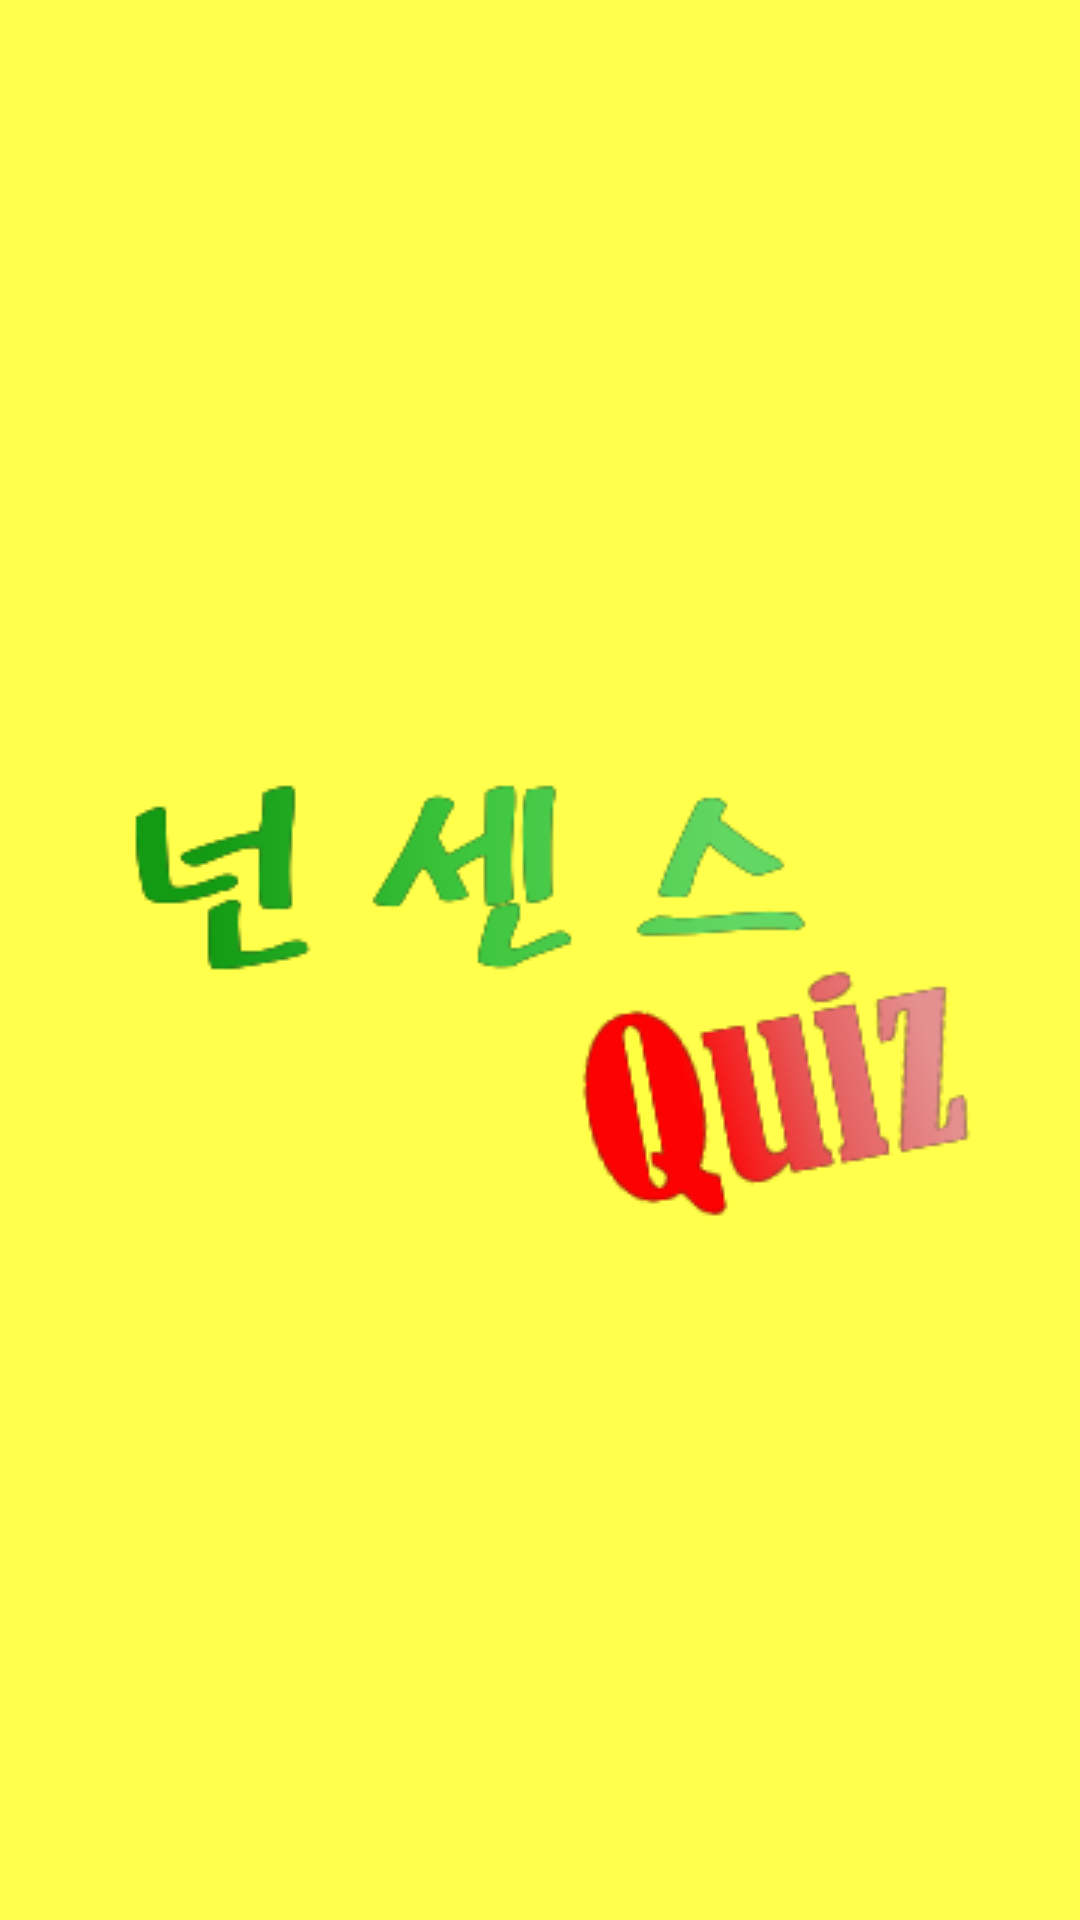

Layout XML and referenced resources for this Android screen:
<!-- AndroidManifest.xml: application theme AppTheme -->
<!-- res/layout/activity_main.xml -->
<?xml version="1.0" encoding="utf-8"?>
<LinearLayout xmlns:android="http://schemas.android.com/apk/res/android"
    android:id="@+id/activity_main"
    android:layout_width="match_parent"
    android:layout_height="match_parent"
    android:orientation="vertical"
    android:padding="5dp"
    android:background="#FFFF4C">

    <LinearLayout
        android:layout_width="match_parent"
        android:layout_height="match_parent"
        android:gravity="center">

        <ImageView
            android:layout_width="wrap_content"
            android:layout_height="wrap_content"
            android:background="@drawable/main_title"/>
    </LinearLayout>
</LinearLayout>
<!-- resources referenced by this layout -->
<resources>
  <!-- drawable main_title: png bitmap (drawable, 14782 bytes) -->
  <style name="AppTheme" parent="Theme.AppCompat">
          
          <item name="colorPrimary">@color/colorPrimary</item>
          <item name="colorPrimaryDark">@color/colorPrimaryDark</item>
          <item name="colorAccent">@color/colorAccent</item>
          <item name="windowNoTitle">true</item>
      </style>
  <!-- not gathered from this repository: default colours our renderer supplied (Android Studio template values) -->
  <color name="colorPrimary">#FF6200EE</color>
  <color name="colorPrimaryDark">#FF3700B3</color>
  <color name="colorAccent">#FF03DAC5</color>
</resources>
